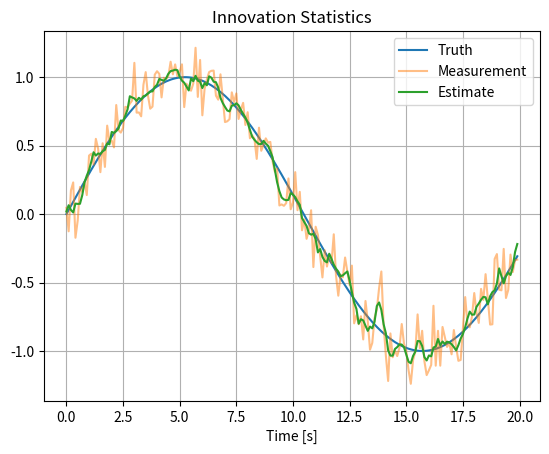

Source code (Python):
# Project 14 — Innovation Statistics
#
# Purpose:
# This project demonstrates the engineering concepts behind Innovation Statistics.
#
# Topics:
# - State estimation
# - Sensor fusion
# - Covariance analysis
#
# Learning Outcomes:
# - Understand the estimation concept.
# - Relate the mathematics to code.
# - Visualize estimator performance.

# Import numerical library
import numpy as np

# Import plotting library
import matplotlib.pyplot as plt


def main():
    """
    Main simulation entry point.

    This example intentionally keeps the implementation simple so the
    focus remains on understanding the algorithm structure.
    """

    # --------------------------------------------------
    # Simulation parameters
    # --------------------------------------------------
    dt = 0.1
    t = np.arange(0,20,dt)

    # --------------------------------------------------
    # Generate truth
    # --------------------------------------------------
    truth = np.sin(0.3*t)

    # --------------------------------------------------
    # Simulate noisy measurements
    # --------------------------------------------------
    rng = np.random.default_rng(42)
    measurement = truth + rng.normal(0,0.15,len(t))

    # --------------------------------------------------
    # Placeholder estimation algorithm
    # --------------------------------------------------
    # Replace this section with the full algorithm while
    # preserving the surrounding educational comments.
    estimate = np.convolve(measurement,np.ones(5)/5,mode="same")

    # --------------------------------------------------
    # Visualize results
    # --------------------------------------------------
    plt.figure()
    plt.plot(t,truth,label="Truth")
    plt.plot(t,measurement,label="Measurement",alpha=0.5)
    plt.plot(t,estimate,label="Estimate")
    plt.title("Innovation Statistics")
    plt.xlabel("Time [s]")
    plt.grid(True)
    plt.legend()
    plt.show()


if __name__ == "__main__":
    main()
